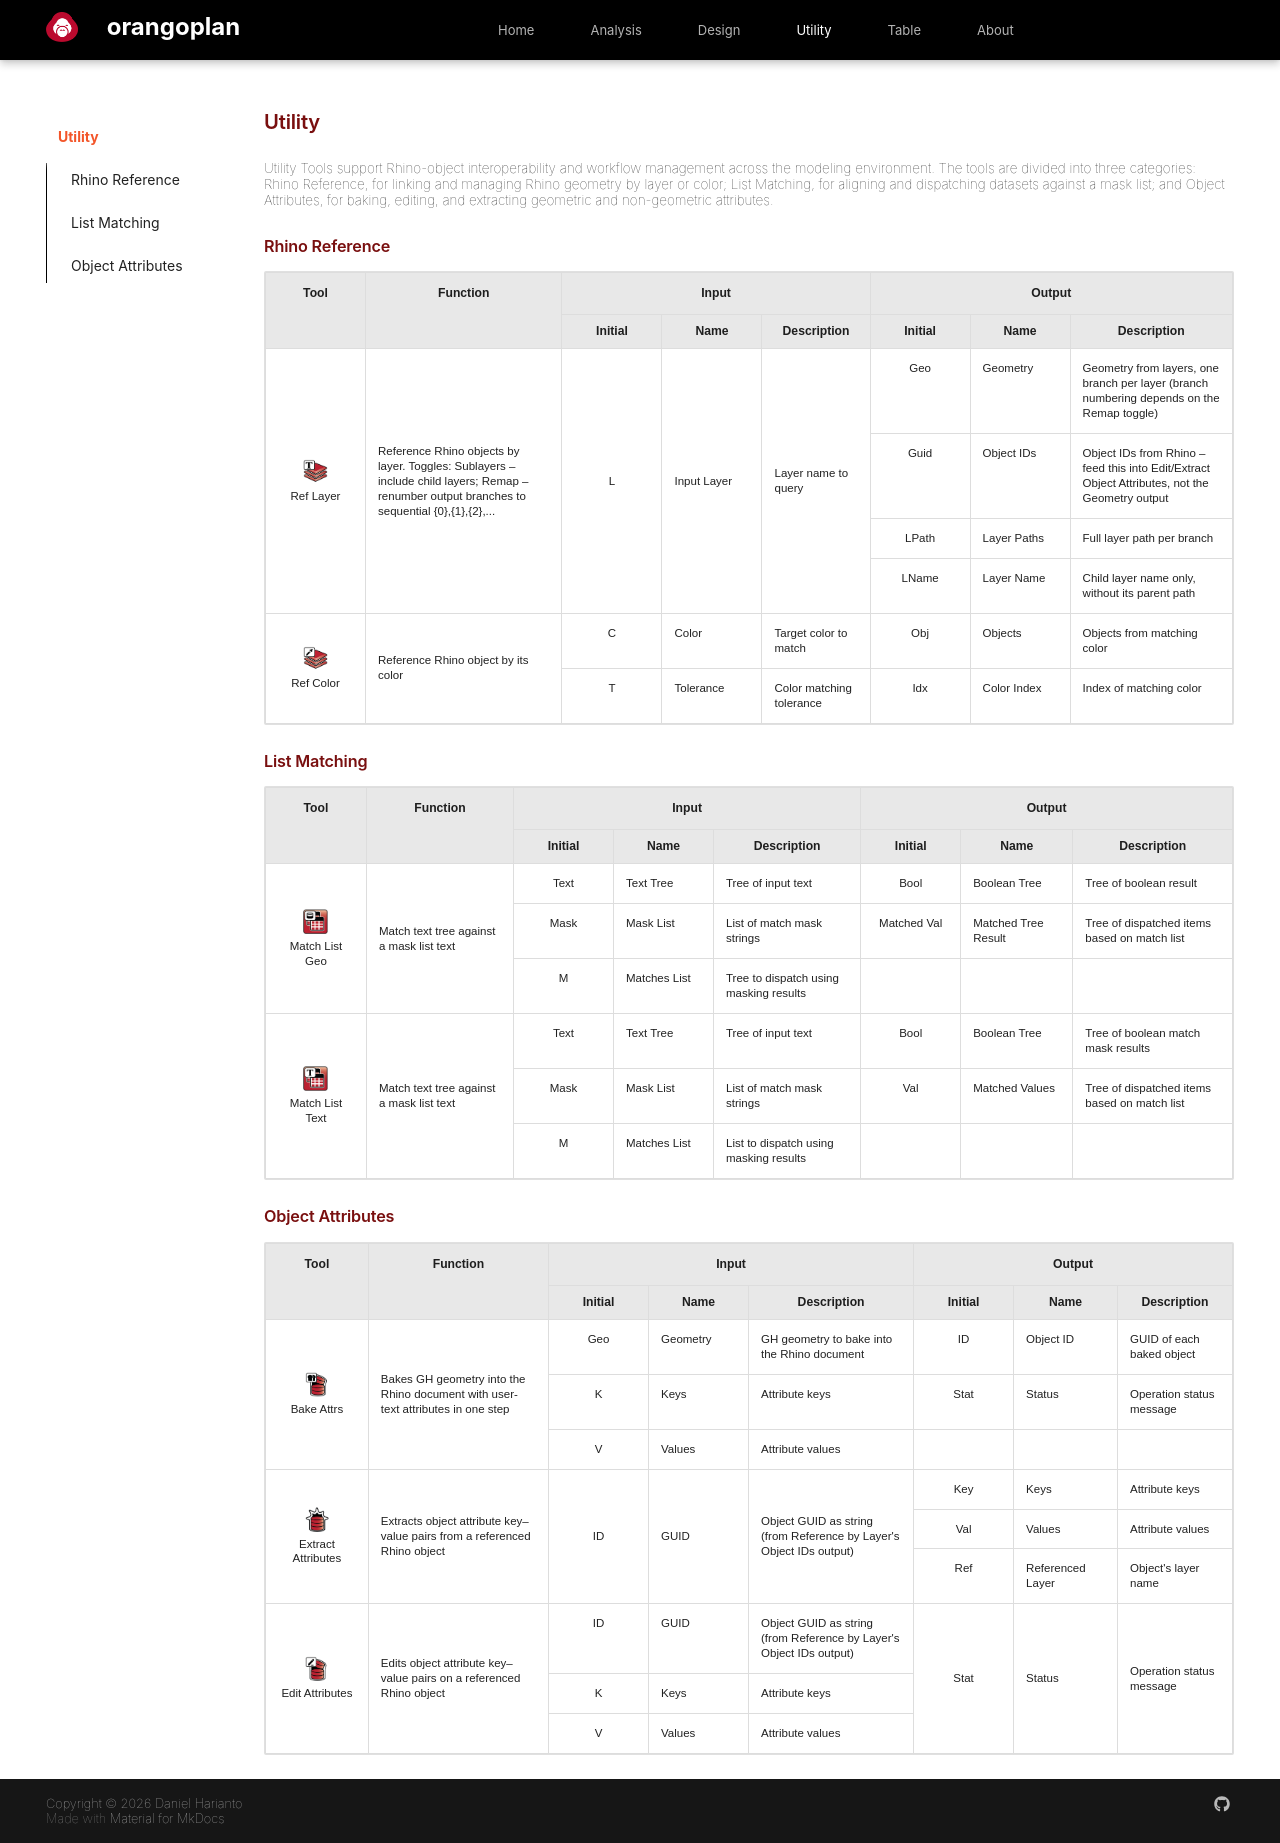

repository: danieljharianto/OrangoplanDocs · page: Wrk_Features/Utility/index.html · generator: mkdocs

#Utility
Utility Tools support Rhino-object interoperability and workflow management across the modeling environment. The tools are divided into three categories: Rhino Reference, for linking and managing Rhino geometry by layer or color; List Matching, for aligning and dispatching datasets against a mask list; and Object Attributes, for baking, editing, and extracting geometric and non-geometric attributes.

### Rhino Reference

<table style="width:100%; border-collapse: collapse; font-family: Arial, sans-serif;">
  <thead>
    <tr style="background-color: #e8e8e8;">
      <th rowspan="2" style="text-align:center; padding:12px; border:1px solid #ddd; background-color: #e8e8e8;">Tool</th>
      <th rowspan="2" style="text-align:center; padding:12px; border:1px solid #ddd; background-color: #e8e8e8;">Function</th>
      <th colspan="3" style="text-align:center; padding:12px; border:1px solid #ddd; background-color: #e8e8e8;">Input</th>
      <th colspan="3" style="text-align:center; padding:12px; border:1px solid #ddd; background-color: #e8e8e8;">Output</th>
    </tr>
    <tr style="background-color: #e8e8e8;">
      <th style="text-align:center; padding:8px; border:1px solid #ddd; background-color: #e8e8e8;">Initial</th>
      <th style="text-align:center; padding:8px; border:1px solid #ddd; background-color: #e8e8e8;">Name</th>
      <th style="text-align:center; padding:8px; border:1px solid #ddd; background-color: #e8e8e8;">Description</th>
      <th style="text-align:center; padding:8px; border:1px solid #ddd; background-color: #e8e8e8;">Initial</th>
      <th style="text-align:center; padding:8px; border:1px solid #ddd; background-color: #e8e8e8;">Name</th>
      <th style="text-align:center; padding:8px; border:1px solid #ddd; background-color: #e8e8e8;">Description</th>
    </tr>
  </thead>
  <tbody>
    <!-- Reference by Layer -->
    <tr>
      <td rowspan="4" style="text-align:center; padding:12px; border:1px solid #ddd; vertical-align:middle;">
        <div style="display:flex; flex-direction:column; align-items:center;">
          <img src="../../assets/Utility/U_Reference_by_Layer.png" alt="Reference by Layer" style="height:25px; margin-bottom:5px;">
          <span>Ref Layer</span>
        </div>
      </td>
      <td rowspan="4" style="padding:12px; border:1px solid #ddd; vertical-align:middle;">Reference Rhino objects by layer. Toggles: Sublayers &ndash; include child layers; Remap &ndash; renumber output branches to sequential {0},{1},{2},...</td>
      <td rowspan="4" style="text-align:center; padding:12px; border:1px solid #ddd; vertical-align:middle;">L</td>
      <td rowspan="4" style="padding:12px; border:1px solid #ddd; vertical-align:middle;">Input Layer</td>
      <td rowspan="4" style="padding:12px; border:1px solid #ddd; vertical-align:middle;">Layer name to query</td>
      <td style="text-align:center; padding:12px; border:1px solid #ddd;">Geo</td>
      <td style="padding:12px; border:1px solid #ddd;">Geometry</td>
      <td style="padding:12px; border:1px solid #ddd;">Geometry from layers, one branch per layer (branch numbering depends on the Remap toggle)</td>
    </tr>
    <tr>
      <td style="text-align:center; padding:12px; border:1px solid #ddd;">Guid</td>
      <td style="padding:12px; border:1px solid #ddd;">Object IDs</td>
      <td style="padding:12px; border:1px solid #ddd;">Object IDs from Rhino &ndash; feed this into Edit/Extract Object Attributes, not the Geometry output</td>
    </tr>
    <tr>
      <td style="text-align:center; padding:12px; border:1px solid #ddd;">LPath</td>
      <td style="padding:12px; border:1px solid #ddd;">Layer Paths</td>
      <td style="padding:12px; border:1px solid #ddd;">Full layer path per branch</td>
    </tr>
    <tr>
      <td style="text-align:center; padding:12px; border:1px solid #ddd;">LName</td>
      <td style="padding:12px; border:1px solid #ddd;">Layer Name</td>
      <td style="padding:12px; border:1px solid #ddd;">Child layer name only, without its parent path</td>
    </tr>

    <!-- Reference by Color -->
    <tr>
      <td rowspan="2" style="text-align:center; padding:12px; border:1px solid #ddd; vertical-align:middle;">
        <div style="display:flex; flex-direction:column; align-items:center;">
          <img src="../../assets/Utility/U_Reference_by_Color.png" alt="Reference by Color" style="height:25px; margin-bottom:5px;">
          <span>Ref Color</span>
        </div>
      </td>
      <td rowspan="2" style="padding:12px; border:1px solid #ddd; vertical-align:middle;">Reference Rhino object by its color</td>
      <td style="text-align:center; padding:12px; border:1px solid #ddd;">C</td>
      <td style="padding:12px; border:1px solid #ddd;">Color</td>
      <td style="padding:12px; border:1px solid #ddd;">Target color to match</td>
      <td style="text-align:center; padding:12px; border:1px solid #ddd;">Obj</td>
      <td style="padding:12px; border:1px solid #ddd;">Objects</td>
      <td style="padding:12px; border:1px solid #ddd;">Objects from matching color</td>
    </tr>
    <tr>
      <td style="text-align:center; padding:12px; border:1px solid #ddd;">T</td>
      <td style="padding:12px; border:1px solid #ddd;">Tolerance</td>
      <td style="padding:12px; border:1px solid #ddd;">Color matching tolerance</td>
      <td style="text-align:center; padding:12px; border:1px solid #ddd;">Idx</td>
      <td style="padding:12px; border:1px solid #ddd;">Color Index</td>
      <td style="padding:12px; border:1px solid #ddd;">Index of matching color</td>
    </tr>
  </tbody>
</table>

### List Matching

<table style="width:100%; border-collapse: collapse; font-family: Arial, sans-serif;">
  <thead>
    <tr style="background-color: #e8e8e8;">
      <th rowspan="2" style="text-align:center; padding:12px; border:1px solid #ddd; background-color: #e8e8e8;">Tool</th>
      <th rowspan="2" style="text-align:center; padding:12px; border:1px solid #ddd; background-color: #e8e8e8;">Function</th>
      <th colspan="3" style="text-align:center; padding:12px; border:1px solid #ddd; background-color: #e8e8e8;">Input</th>
      <th colspan="3" style="text-align:center; padding:12px; border:1px solid #ddd; background-color: #e8e8e8;">Output</th>
    </tr>
    <tr style="background-color: #e8e8e8;">
      <th style="text-align:center; padding:8px; border:1px solid #ddd; background-color: #e8e8e8;">Initial</th>
      <th style="text-align:center; padding:8px; border:1px solid #ddd; background-color: #e8e8e8;">Name</th>
      <th style="text-align:center; padding:8px; border:1px solid #ddd; background-color: #e8e8e8;">Description</th>
      <th style="text-align:center; padding:8px; border:1px solid #ddd; background-color: #e8e8e8;">Initial</th>
      <th style="text-align:center; padding:8px; border:1px solid #ddd; background-color: #e8e8e8;">Name</th>
      <th style="text-align:center; padding:8px; border:1px solid #ddd; background-color: #e8e8e8;">Description</th>
    </tr>
  </thead>
  <tbody>
    <!-- Match List Geo -->
    <tr>
      <td rowspan="3" style="text-align:center; padding:12px; border:1px solid #ddd; vertical-align:middle;">
        <div style="display:flex; flex-direction:column; align-items:center;">
          <img src="../../assets/Utility/U_Match_List_Geometry.png" alt="Match List Geo" style="height:25px; margin-bottom:5px;">
          <span>Match List Geo</span>
        </div>
      </td>
      <td rowspan="3" style="padding:12px; border:1px solid #ddd; vertical-align:middle;">Match text tree against a mask list text</td>
      <td style="text-align:center; padding:12px; border:1px solid #ddd;">Text</td>
      <td style="padding:12px; border:1px solid #ddd;">Text Tree</td>
      <td style="padding:12px; border:1px solid #ddd;">Tree of input text</td>
      <td style="text-align:center; padding:12px; border:1px solid #ddd;">Bool</td>
      <td style="padding:12px; border:1px solid #ddd;">Boolean Tree</td>
      <td style="padding:12px; border:1px solid #ddd;">Tree of boolean result</td>
    </tr>
    <tr>
      <td style="text-align:center; padding:12px; border:1px solid #ddd;">Mask</td>
      <td style="padding:12px; border:1px solid #ddd;">Mask List</td>
      <td style="padding:12px; border:1px solid #ddd;">List of match mask strings</td>
      <td style="text-align:center; padding:12px; border:1px solid #ddd;">Matched Val</td>
      <td style="padding:12px; border:1px solid #ddd;">Matched Tree Result</td>
      <td style="padding:12px; border:1px solid #ddd;">Tree of dispatched items based on match list</td>
    </tr>
    <tr>
      <td style="text-align:center; padding:12px; border:1px solid #ddd;">M</td>
      <td style="padding:12px; border:1px solid #ddd;">Matches List</td>
      <td style="padding:12px; border:1px solid #ddd;">Tree to dispatch using masking results</td>
      <td style="border:1px solid #ddd;"></td>
      <td style="border:1px solid #ddd;"></td>
      <td style="border:1px solid #ddd;"></td>
    </tr>

    <!-- Match List Text -->
    <tr>
      <td rowspan="3" style="text-align:center; padding:12px; border:1px solid #ddd; vertical-align:middle;">
        <div style="display:flex; flex-direction:column; align-items:center;">
          <img src="../../assets/Utility/U_Match_List_Text.png" alt="Match List Text" style="height:25px; margin-bottom:5px;">
          <span>Match List Text</span>
        </div>
      </td>
      <td rowspan="3" style="padding:12px; border:1px solid #ddd; vertical-align:middle;">Match text tree against a mask list text</td>
      <td style="text-align:center; padding:12px; border:1px solid #ddd;">Text</td>
      <td style="padding:12px; border:1px solid #ddd;">Text Tree</td>
      <td style="padding:12px; border:1px solid #ddd;">Tree of input text</td>
      <td style="text-align:center; padding:12px; border:1px solid #ddd;">Bool</td>
      <td style="padding:12px; border:1px solid #ddd;">Boolean Tree</td>
      <td style="padding:12px; border:1px solid #ddd;">Tree of boolean match mask results</td>
    </tr>
    <tr>
      <td style="text-align:center; padding:12px; border:1px solid #ddd;">Mask</td>
      <td style="padding:12px; border:1px solid #ddd;">Mask List</td>
      <td style="padding:12px; border:1px solid #ddd;">List of match mask strings</td>
      <td style="text-align:center; padding:12px; border:1px solid #ddd;">Val</td>
      <td style="padding:12px; border:1px solid #ddd;">Matched Values</td>
      <td style="padding:12px; border:1px solid #ddd;">Tree of dispatched items based on match list</td>
    </tr>
    <tr>
      <td style="text-align:center; padding:12px; border:1px solid #ddd;">M</td>
      <td style="padding:12px; border:1px solid #ddd;">Matches List</td>
      <td style="padding:12px; border:1px solid #ddd;">List to dispatch using masking results</td>
      <td style="border:1px solid #ddd;"></td>
      <td style="border:1px solid #ddd;"></td>
      <td style="border:1px solid #ddd;"></td>
    </tr>
  </tbody>
</table>

### Object Attributes

<table style="width:100%; border-collapse: collapse; font-family: Arial, sans-serif;">
  <thead>
    <tr style="background-color: #e8e8e8;">
      <th rowspan="2" style="text-align:center; padding:12px; border:1px solid #ddd; background-color: #e8e8e8;">Tool</th>
      <th rowspan="2" style="text-align:center; padding:12px; border:1px solid #ddd; background-color: #e8e8e8;">Function</th>
      <th colspan="3" style="text-align:center; padding:12px; border:1px solid #ddd; background-color: #e8e8e8;">Input</th>
      <th colspan="3" style="text-align:center; padding:12px; border:1px solid #ddd; background-color: #e8e8e8;">Output</th>
    </tr>
    <tr style="background-color: #e8e8e8;">
      <th style="text-align:center; padding:8px; border:1px solid #ddd; background-color: #e8e8e8;">Initial</th>
      <th style="text-align:center; padding:8px; border:1px solid #ddd; background-color: #e8e8e8;">Name</th>
      <th style="text-align:center; padding:8px; border:1px solid #ddd; background-color: #e8e8e8;">Description</th>
      <th style="text-align:center; padding:8px; border:1px solid #ddd; background-color: #e8e8e8;">Initial</th>
      <th style="text-align:center; padding:8px; border:1px solid #ddd; background-color: #e8e8e8;">Name</th>
      <th style="text-align:center; padding:8px; border:1px solid #ddd; background-color: #e8e8e8;">Description</th>
    </tr>
  </thead>
  <tbody>
    <!-- Bake with Attributes -->
    <tr>
      <td rowspan="3" style="text-align:center; padding:12px; border:1px solid #ddd; vertical-align:middle;">
        <div style="display:flex; flex-direction:column; align-items:center;">
          <img src="../../assets/Utility/U_Bake_With_Attributes.png" alt="Bake with Attributes" style="height:25px; margin-bottom:5px;">
          <span>Bake Attrs</span>
        </div>
      </td>
      <td rowspan="3" style="padding:12px; border:1px solid #ddd; vertical-align:middle;">Bakes GH geometry into the Rhino document with user-text attributes in one step</td>
      <td style="text-align:center; padding:12px; border:1px solid #ddd;">Geo</td>
      <td style="padding:12px; border:1px solid #ddd;">Geometry</td>
      <td style="padding:12px; border:1px solid #ddd;">GH geometry to bake into the Rhino document</td>
      <td style="text-align:center; padding:12px; border:1px solid #ddd;">ID</td>
      <td style="padding:12px; border:1px solid #ddd;">Object ID</td>
      <td style="padding:12px; border:1px solid #ddd;">GUID of each baked object</td>
    </tr>
    <tr>
      <td style="text-align:center; padding:12px; border:1px solid #ddd;">K</td>
      <td style="padding:12px; border:1px solid #ddd;">Keys</td>
      <td style="padding:12px; border:1px solid #ddd;">Attribute keys</td>
      <td style="text-align:center; padding:12px; border:1px solid #ddd;">Stat</td>
      <td style="padding:12px; border:1px solid #ddd;">Status</td>
      <td style="padding:12px; border:1px solid #ddd;">Operation status message</td>
    </tr>
    <tr>
      <td style="text-align:center; padding:12px; border:1px solid #ddd;">V</td>
      <td style="padding:12px; border:1px solid #ddd;">Values</td>
      <td style="padding:12px; border:1px solid #ddd;">Attribute values</td>
      <td style="border:1px solid #ddd;"></td>
      <td style="border:1px solid #ddd;"></td>
      <td style="border:1px solid #ddd;"></td>
    </tr>

    <!-- Extract Object Attributes -->
    <tr>
      <td rowspan="3" style="text-align:center; padding:12px; border:1px solid #ddd; vertical-align:middle;">
        <div style="display:flex; flex-direction:column; align-items:center;">
          <img src="../../assets/Utility/U_Extract_Object_Attributes.png" alt="Extract Object Attributes" style="height:25px; margin-bottom:5px;">
          <span>Extract Attributes</span>
        </div>
      </td>
      <td rowspan="3" style="padding:12px; border:1px solid #ddd; vertical-align:middle;">Extracts object attribute key–value pairs from a referenced Rhino object</td>
      <td rowspan="3" style="text-align:center; padding:12px; border:1px solid #ddd; vertical-align:middle;">ID</td>
      <td rowspan="3" style="padding:12px; border:1px solid #ddd; vertical-align:middle;">GUID</td>
      <td rowspan="3" style="padding:12px; border:1px solid #ddd; vertical-align:middle;">Object GUID as string (from Reference by Layer's Object IDs output)</td>
      <td style="text-align:center; padding:12px; border:1px solid #ddd;">Key</td>
      <td style="padding:12px; border:1px solid #ddd;">Keys</td>
      <td style="padding:12px; border:1px solid #ddd;">Attribute keys</td>
    </tr>
    <tr>
      <td style="text-align:center; padding:12px; border:1px solid #ddd;">Val</td>
      <td style="padding:12px; border:1px solid #ddd;">Values</td>
      <td style="padding:12px; border:1px solid #ddd;">Attribute values</td>
    </tr>
    <tr>
      <td style="text-align:center; padding:12px; border:1px solid #ddd;">Ref</td>
      <td style="padding:12px; border:1px solid #ddd;">Referenced Layer</td>
      <td style="padding:12px; border:1px solid #ddd;">Object's layer name</td>
    </tr>

    <!-- Edit Object Attributes -->
    <tr>
      <td rowspan="3" style="text-align:center; padding:12px; border:1px solid #ddd; vertical-align:middle;">
        <div style="display:flex; flex-direction:column; align-items:center;">
          <img src="../../assets/Utility/U_Edit_Object_Attributes.png" alt="Edit Object Attributes" style="height:25px; margin-bottom:5px;">
          <span>Edit Attributes</span>
        </div>
      </td>
      <td rowspan="3" style="padding:12px; border:1px solid #ddd; vertical-align:middle;">Edits object attribute key–value pairs on a referenced Rhino object</td>
      <td style="text-align:center; padding:12px; border:1px solid #ddd;">ID</td>
      <td style="padding:12px; border:1px solid #ddd;">GUID</td>
      <td style="padding:12px; border:1px solid #ddd;">Object GUID as string (from Reference by Layer's Object IDs output)</td>
      <td rowspan="3" style="text-align:center; padding:12px; border:1px solid #ddd; vertical-align:middle;">Stat</td>
      <td rowspan="3" style="padding:12px; border:1px solid #ddd; vertical-align:middle;">Status</td>
      <td rowspan="3" style="padding:12px; border:1px solid #ddd; vertical-align:middle;">Operation status message</td>
    </tr>
    <tr>
      <td style="text-align:center; padding:12px; border:1px solid #ddd;">K</td>
      <td style="padding:12px; border:1px solid #ddd;">Keys</td>
      <td style="padding:12px; border:1px solid #ddd;">Attribute keys</td>
    </tr>
    <tr>
      <td style="text-align:center; padding:12px; border:1px solid #ddd;">V</td>
      <td style="padding:12px; border:1px solid #ddd;">Values</td>
      <td style="padding:12px; border:1px solid #ddd;">Attribute values</td>
    </tr>
  </tbody>
</table>
